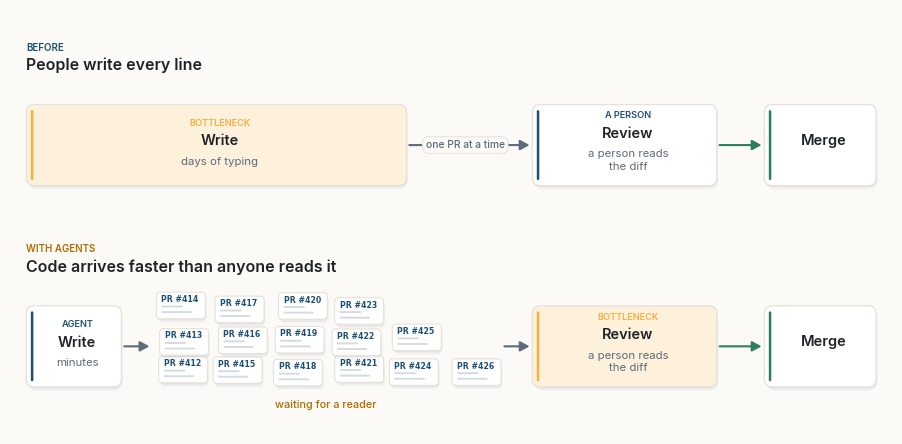
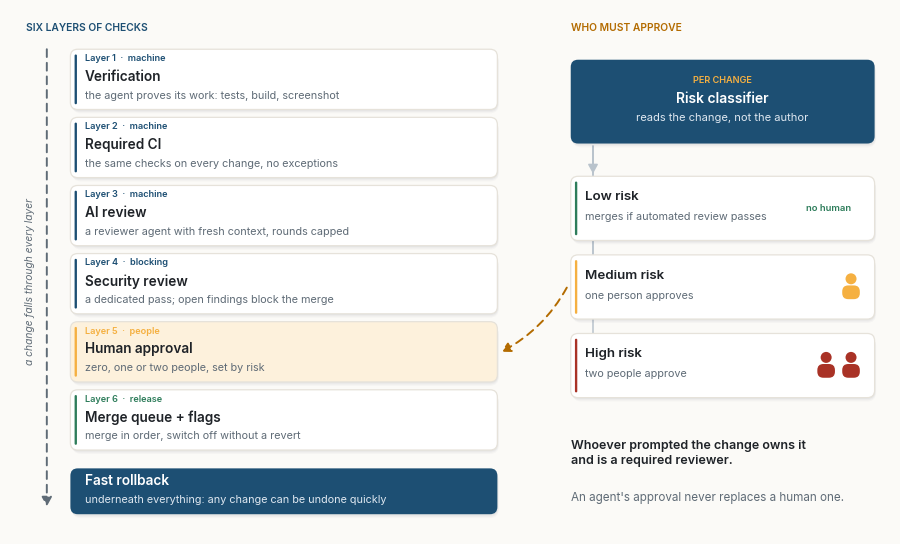
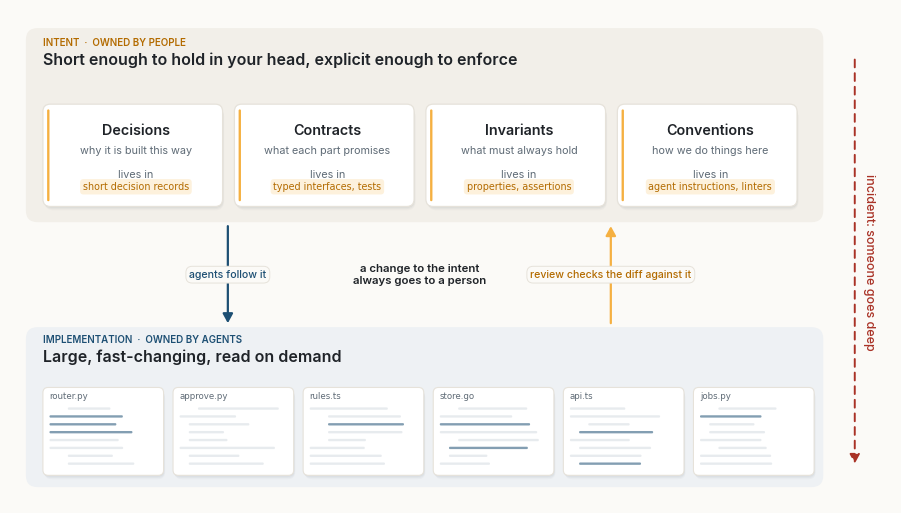

The script that saved these images, in order:
"""Figures for "Review the Intent, Not the Diff". Same style as "Intent Is the Source".

All three figures are schematics of my own. Figure 2 summarises the review setup described
by the Claude Code team at Anthropic; it is my drawing, not theirs.
"""
import re
import numpy as np
import matplotlib
matplotlib.use("Agg")
import matplotlib.pyplot as plt
from matplotlib.patches import FancyBboxPatch, FancyArrowPatch, Circle

# ---------- palette (from light.scss) ----------
BG = "#fbfaf7"
INK = "#1f2328"
MUTED = "#5f6b76"
RULE = "#e6e2da"
NAVY = "#1d4f73"
DEEP = "#0b1733"
AMBER = "#f5b041"
WARM = "#b36b00"
GREEN = "#2e7d5b"
RED = "#a93226"
NAVY_T, AMBER_T, GREEN_T, SAND_T = "#e5eef5", "#fdf1dc", "#e2f0e8", "#f2efe9"

SANS, MONO = "Inter", "JetBrains Mono"
plt.rcParams.update({
    "font.family": SANS, "font.size": 10, "text.color": INK,
    "axes.edgecolor": MUTED, "axes.labelcolor": INK, "xtick.color": MUTED, "ytick.color": MUTED,
    "axes.spines.top": False, "axes.spines.right": False, "axes.linewidth": 0.8,
    "figure.facecolor": BG, "axes.facecolor": BG, "savefig.facecolor": BG,
    "savefig.dpi": 220, "savefig.bbox": "tight", "savefig.pad_inches": 0.18,
    "legend.frameon": False,
})
OUT = "figures/"


# ---------- drawing helpers ----------
def canvas(w, h, xmax, ymax):
    fig, ax = plt.subplots(figsize=(w, h))
    ax.set_xlim(0, xmax); ax.set_ylim(0, ymax); ax.set_aspect("equal"); ax.axis("off")
    return fig, ax


def shadow(ax, x, y, w, h, r=0.28, z=1):
    for i, a in enumerate((0.035, 0.03, 0.025)):
        d = 0.05 + 0.05 * i
        ax.add_patch(FancyBboxPatch((x + d * 0.4, y - d), w, h,
                                    boxstyle=f"round,pad=0,rounding_size={r + d * 0.5}",
                                    fc=DEEP, ec="none", alpha=a, zorder=z))


def card(ax, x, y, w, h, title, sub=None, accent=NAVY, fill="white", eyebrow=None,
         fs=10.5, subfs=8.4, z=2, r=0.28, bar=True, align="center", mono_sub=False):
    """A white card with a faint shadow and a coloured accent bar on the left.
    fill set to a colour gives a solid card with white text."""
    solid = fill not in ("white", BG, NAVY_T, AMBER_T, GREEN_T, SAND_T)
    shadow(ax, x, y, w, h, r, z)
    ax.add_patch(FancyBboxPatch((x, y), w, h, boxstyle=f"round,pad=0,rounding_size={r}",
                                fc=fill, ec="none" if solid else RULE, lw=0.9, zorder=z + 1))
    if bar and not solid:
        ax.add_patch(FancyBboxPatch((x + 0.16, y + 0.2), 0.09, h - 0.4,
                                    boxstyle="round,pad=0,rounding_size=0.045",
                                    fc=accent, ec="none", zorder=z + 2))
    tcol = "white" if solid else INK
    scol = "#dfe8f1" if solid else MUTED
    shift = 0.12 if bar and not solid else 0
    cx = x + w / 2 + shift if align == "center" else x + 0.55
    ha = "center" if align == "center" else "left"
    # stack eyebrow, title and subtitle around the card's centre, measured in points
    nsub = sub.count("\n") + 1 if sub else 0
    parts = []
    if eyebrow:
        parts.append((eyebrow if any(c.isdigit() for c in eyebrow) else eyebrow.upper(), dict(fontsize=6.6, weight="semibold",
                                            color=accent if not solid else AMBER), 6.6 * 1.25 + 3))
    if title:
        parts.append((title, dict(fontsize=fs, weight="semibold", color=tcol), fs * 1.25 + 3))
    if sub:
        parts.append((sub, dict(fontsize=subfs, color=scol, linespacing=1.3,
                                fontfamily=MONO if mono_sub else SANS), subfs * 1.3 * nsub))
    total = sum(p[2] for p in parts)
    off = total / 2
    for text, kw, hgt in parts:
        ax.annotate(text, (cx, y + h / 2), xytext=(0, off), textcoords="offset points",
                    ha=ha, va="top", zorder=z + 3, **kw)
        off -= hgt


def arrow(ax, p, q, color=MUTED, rad=0.0, lw=1.5, ls="-", z=1.5, head=10, alpha=1.0):
    ax.add_patch(FancyArrowPatch(p, q, arrowstyle="-|>,head_length=0.55,head_width=0.3",
                                 mutation_scale=head, color=color, lw=lw, ls=ls, alpha=alpha,
                                 connectionstyle=f"arc3,rad={rad}", shrinkA=0, shrinkB=0,
                                 capstyle="round", joinstyle="round", zorder=z))


def edge_point(x, y, w, h, tx, ty, gap=0.12):
    """Where the ray from the centre of box (x, y, w, h) toward (tx, ty) leaves the box."""
    cx, cy = x + w / 2, y + h / 2
    dx, dy = tx - cx, ty - cy
    t = min((w / 2 + gap) / abs(dx) if dx else 1e9, (h / 2 + gap) / abs(dy) if dy else 1e9)
    return cx + dx * t, cy + dy * t


def pill(ax, x, y, text, color=MUTED, fill=BG, fs=7.6, z=6, weight="medium", mono=False):
    ax.text(x, y, text, ha="center", va="center", fontsize=fs, color=color, weight=weight,
            fontfamily=MONO if mono else SANS, zorder=z,
            bbox=dict(boxstyle="round,pad=0.32,rounding_size=0.6", fc=fill, ec=RULE, lw=0.7))


def chip(ax, x, y, text, color=NAVY, fill=NAVY_T, fs=7.2, z=6):
    ax.text(x, y, text, ha="center", va="center", fontsize=fs, color=color, fontfamily=MONO,
            zorder=z, bbox=dict(boxstyle="round,pad=0.28,rounding_size=0.35", fc=fill, ec="none"))


def heading(ax, x, y, eyebrow, title, color=NAVY):
    ax.text(x, y, eyebrow.upper(), fontsize=7, weight="semibold", color=color, va="bottom")
    ax.text(x, y - 0.18, title, fontsize=11.5, weight="semibold", color=INK, va="top")


def tidy(ax, grid_axis="y"):
    ax.grid(axis=grid_axis, color=RULE, lw=0.8)
    ax.set_axisbelow(True)
    ax.tick_params(length=0, labelsize=8.5)
    for s in ("left", "bottom"):
        ax.spines[s].set_color(RULE if s == "left" else MUTED)




def person(ax, x, y, s=1.0, color=AMBER, z=7):
    """A small person glyph: a head over rounded shoulders, centred at (x, y)."""
    ax.add_patch(Circle((x, y + 0.32 * s), 0.2 * s, fc=color, ec="none", zorder=z))
    ax.add_patch(FancyBboxPatch((x - 0.32 * s, y - 0.42 * s), 0.64 * s, 0.5 * s,
                                boxstyle=f"round,pad=0,rounding_size={0.22 * s}",
                                fc=color, ec="none", zorder=z))


def mini_pr(ax, x, y, w=1.75, h=0.95, z=4, label="PR"):
    """A small pull-request card: a title chip and two grey lines."""
    shadow(ax, x, y, w, h, r=0.14, z=z)
    ax.add_patch(FancyBboxPatch((x, y), w, h, boxstyle="round,pad=0,rounding_size=0.14",
                                fc="white", ec=RULE, lw=0.8, zorder=z + 1))
    ax.text(x + 0.18, y + h - 0.26, label, fontsize=5.6, fontfamily=MONO, color=NAVY,
            va="center", weight="semibold", zorder=z + 2)
    for k, frac in enumerate((0.78, 0.55)):
        ax.add_patch(FancyBboxPatch((x + 0.18, y + 0.2 + k * 0.2), (w - 0.36) * frac, 0.07,
                                    boxstyle="round,pad=0,rounding_size=0.03",
                                    fc="#d5dbe1", ec="none", zorder=z + 2))


def fig_bottleneck():
    """Writing used to be the slow step. With agents, the queue forms in front of review."""
    fig, ax = canvas(11.2, 5.3, 31.0, 14.6)
    rows = [  # y, eyebrow, title, write width, write label, bottleneck on write?
        (8.6, "BEFORE", "People write every line", 13.6, "days of typing", True),
        (1.4, "WITH AGENTS", "Code arrives faster than anyone reads it", 3.4, "minutes", False),
    ]
    for y, eb, title, ww, wsub, slow_write in rows:
        heading(ax, 0.3, y + 4.75, eb, title, color=WARM if not slow_write else NAVY)
        card(ax, 0.3, y, ww, 2.9, "Write", wsub, accent=AMBER if slow_write else NAVY,
             fill=AMBER_T if slow_write else "white",
             eyebrow="bottleneck" if slow_write else "agent", fs=10.5, subfs=8.2)
        card(ax, 18.4, y, 6.6, 2.9, "Review", "a person reads\nthe diff",
             accent=NAVY if slow_write else AMBER, fill="white" if slow_write else AMBER_T,
             eyebrow="a person" if slow_write else "bottleneck", fs=10.5, subfs=8.2)
        card(ax, 26.7, y, 4.0, 2.9, "Merge", None, accent=GREEN, fs=10.5)
        arrow(ax, (25.1, y + 1.45), (26.6, y + 1.45), color=GREEN, lw=1.5)
        if slow_write:
            arrow(ax, (0.3 + ww + 0.1, y + 1.45), (18.3, y + 1.45), color=MUTED, lw=1.5)
            pill(ax, 16.0, y + 1.45, "one PR at a time", fs=7.4)
        else:
            arrow(ax, (3.8, y + 1.45), (4.7, y + 1.45), color=MUTED, lw=1.5)
            # the pile of PRs waiting for a reader
            rng = np.random.default_rng(7)
            n = 0
            for c in range(6):
                for r in range(3 if c < 4 else 2 if c < 5 else 1):
                    jx, jy = rng.uniform(-0.12, 0.12, 2)
                    mini_pr(ax, 5.0 + c * 2.1 + jx, y + 0.05 + r * 1.15 + jy, z=3 + r,
                            label=f"PR #{412 + n}")
                    n += 1
            arrow(ax, (17.4, y + 1.45), (18.3, y + 1.45), color=MUTED, lw=1.5)
            ax.annotate("waiting for a reader", (11.0, y - 0.75), ha="center", fontsize=7.8,
                        color=WARM, weight="medium")
    fig.savefig(OUT + "fig01.png"); plt.close(fig)


def fig_layers():
    """Six layers of checks over fast rollback, with human approval set by a risk classifier."""
    fig, ax = canvas(11.2, 6.6, 33.0, 19.4)
    layers = [
        ("Verification", "the agent proves its work: tests, build, screenshot", "machine", NAVY),
        ("Required CI", "the same checks on every change, no exceptions", "machine", NAVY),
        ("AI review", "a reviewer agent with fresh context, rounds capped", "machine", NAVY),
        ("Security review", "a dedicated pass; open findings block the merge", "blocking", NAVY),
        ("Human approval", "zero, one or two people, set by risk", "people", AMBER),
        ("Merge queue + flags", "merge in order, switch off without a revert", "release", GREEN),
    ]
    x0, w, h, gap, top = 2.0, 16.3, 2.3, 0.3, 15.9
    ax.text(0.3, 18.9, "SIX LAYERS OF CHECKS", fontsize=7.4, weight="semibold", color=NAVY)
    for i, (name, sub, kind, col) in enumerate(layers):
        y = top - i * (h + gap)
        hot = kind == "people"
        card(ax, x0, y, w, h, name, sub, accent=col, eyebrow=f"Layer {i + 1}  ·  {kind}",
             fill=AMBER_T if hot else "white", align="left", fs=9.8, subfs=7.8)
    yr = top - 6 * (h + gap) + 0.15
    card(ax, x0, yr, w, 1.75, "Fast rollback", "underneath everything: any change can be undone quickly",
         fill=NAVY, align="left", fs=9.8, subfs=7.8)
    # a change falls through the stack
    arrow(ax, (1.1, top + h), (1.1, yr + 0.3), color=MUTED, lw=1.4, ls=(0, (4, 3)))
    ax.text(0.45, (top + h + yr) / 2, "a change falls through every layer", rotation=90, fontsize=7.4,
            color=MUTED, va="center", ha="center", style="italic")

    # right: who must approve
    rx, rw = 21.1, 11.6
    ax.text(rx, 18.9, "WHO MUST APPROVE", fontsize=7.4, weight="semibold", color=WARM)
    card(ax, rx, 14.6, rw, 3.2, "Risk classifier", "reads the change, not the author",
         fill=NAVY, eyebrow="per change", fs=10, subfs=8)
    tiers = [("Low risk", "merges if automated review passes", 0, GREEN),
             ("Medium risk", "one person approves", 1, AMBER),
             ("High risk", "two people approve", 2, RED)]
    for i, (name, sub, n, col) in enumerate(tiers):
        y = 10.9 - i * 3.0
        card(ax, rx, y, rw, 2.45, name, sub, accent=col, align="left", fs=9.6, subfs=7.8)
        for k in range(n):
            person(ax, rx + rw - 0.9 - k * 0.95, y + 1.2, s=1.05, color=col)
        if n == 0:
            ax.text(rx + rw - 0.9, y + 1.22, "no human", fontsize=6.8, color=GREEN,
                    ha="right", va="center", weight="semibold", zorder=7)
        arrow(ax, (rx + 0.85, 14.5), (rx + 0.85, y + 2.55) if i == 0 else (rx + 0.85, y + 1.22),
              color="#b9c3cc", lw=1.1, z=1)
    # the tiers set layer 5
    y5 = top - 4 * (h + gap) + h / 2
    arrow(ax, (rx - 0.15, 9.1), (x0 + w + 0.15, y5), color=WARM, lw=1.4, ls=(0, (4, 3)), rad=-0.15)
    ax.text(rx, 3.3, "Whoever prompted the change owns it\nand is a required reviewer.",
            fontsize=9, color=INK, weight="semibold", va="top", linespacing=1.35)
    ax.text(rx, 1.3, "An agent's approval never replaces a human one.", fontsize=8.4, color=MUTED, va="top")
    fig.savefig(OUT + "fig02.png"); plt.close(fig)


def fig_intent():
    """Humans own the intent, agents own the implementation, review checks one against the other."""
    fig, ax = canvas(11.2, 6.2, 33.0, 18.2)
    # bands
    for y, hgt, fill in ((10.4, 7.4, SAND_T), (0.3, 6.1, "#eef1f4")):
        ax.add_patch(FancyBboxPatch((0.3, y), 30.4, hgt, boxstyle="round,pad=0,rounding_size=0.45",
                                    fc=fill, ec="none", zorder=0.5))
    heading(ax, 0.95, 17.05, "INTENT  ·  owned by people",
            "Short enough to hold in your head, explicit enough to enforce", color=WARM)
    items = [("Decisions", "why it is built this way", "short decision records"),
             ("Contracts", "what each part promises", "typed interfaces, tests"),
             ("Invariants", "what must always hold", "properties, assertions"),
             ("Conventions", "how we do things here", "agent instructions, linters")]
    cw, cg = 6.85, 0.45
    for i, (t, s_, home) in enumerate(items):
        x = 0.95 + i * (cw + cg)
        card(ax, x, 11.0, cw, 3.9, t, s_ + "\n\nlives in", accent=AMBER, fs=10.3, subfs=7.8)
        chip(ax, x + cw / 2 + 0.12, 11.75, home, color=WARM, fill=AMBER_T, fs=6.9)

    heading(ax, 0.95, 5.75, "IMPLEMENTATION  ·  owned by agents",
            "Large, fast-changing, read on demand", color=NAVY)
    rng = np.random.default_rng(3)
    fw, fg = 4.6, 0.36
    for i in range(6):
        x = 0.95 + i * (fw + fg)
        shadow(ax, x, 0.75, fw, 3.35, r=0.2, z=1)
        ax.add_patch(FancyBboxPatch((x, 0.75), fw, 3.35, boxstyle="round,pad=0,rounding_size=0.2",
                                    fc="white", ec=RULE, lw=0.8, zorder=2))
        ax.text(x + 0.25, 3.78, ["router.py", "approve.py", "rules.ts", "store.go", "api.ts", "jobs.py"][i],
                fontsize=6.2, fontfamily=MONO, color=MUTED, va="center", zorder=3)
        for k in range(8):
            ind = rng.choice([0, 0, 0.35, 0.7])
            ln = rng.uniform(0.35, 0.95) * (fw - 0.6 - ind)
            ax.add_patch(FancyBboxPatch((x + 0.25 + ind, 3.25 - k * 0.3), ln, 0.09,
                                        boxstyle="round,pad=0,rounding_size=0.04",
                                        fc=NAVY if rng.random() < 0.18 else "#d5dbe1",
                                        ec="none", alpha=0.55, zorder=3))
    # between the bands: agents follow, review enforces
    arrow(ax, (8.0, 10.25), (8.0, 6.55), color=NAVY, lw=1.6)
    pill(ax, 8.0, 8.4, "agents follow it", color=NAVY, fs=7.6)
    arrow(ax, (22.6, 6.55), (22.6, 10.25), color=AMBER, lw=1.6)
    pill(ax, 22.6, 8.4, "review checks the diff against it", color=WARM, fs=7.6)
    ax.text(15.3, 8.4, "a change to the intent\nalways goes to a person", ha="center", va="center",
            fontsize=8.2, color=INK, weight="semibold", linespacing=1.35)
    # abstractions leak: in an incident someone goes deep
    arrow(ax, (31.9, 16.6), (31.9, 1.2), color=RED, lw=1.4, ls=(0, (4, 3)))
    ax.text(32.45, 8.9, "incident: someone goes deep", rotation=-90, fontsize=9, color=RED,
            va="center", ha="center", weight="medium")
    fig.savefig(OUT + "fig03.png"); plt.close(fig)


if __name__ == "__main__":
    import os
    os.makedirs(OUT, exist_ok=True)
    fig_bottleneck(); fig_layers(); fig_intent()
